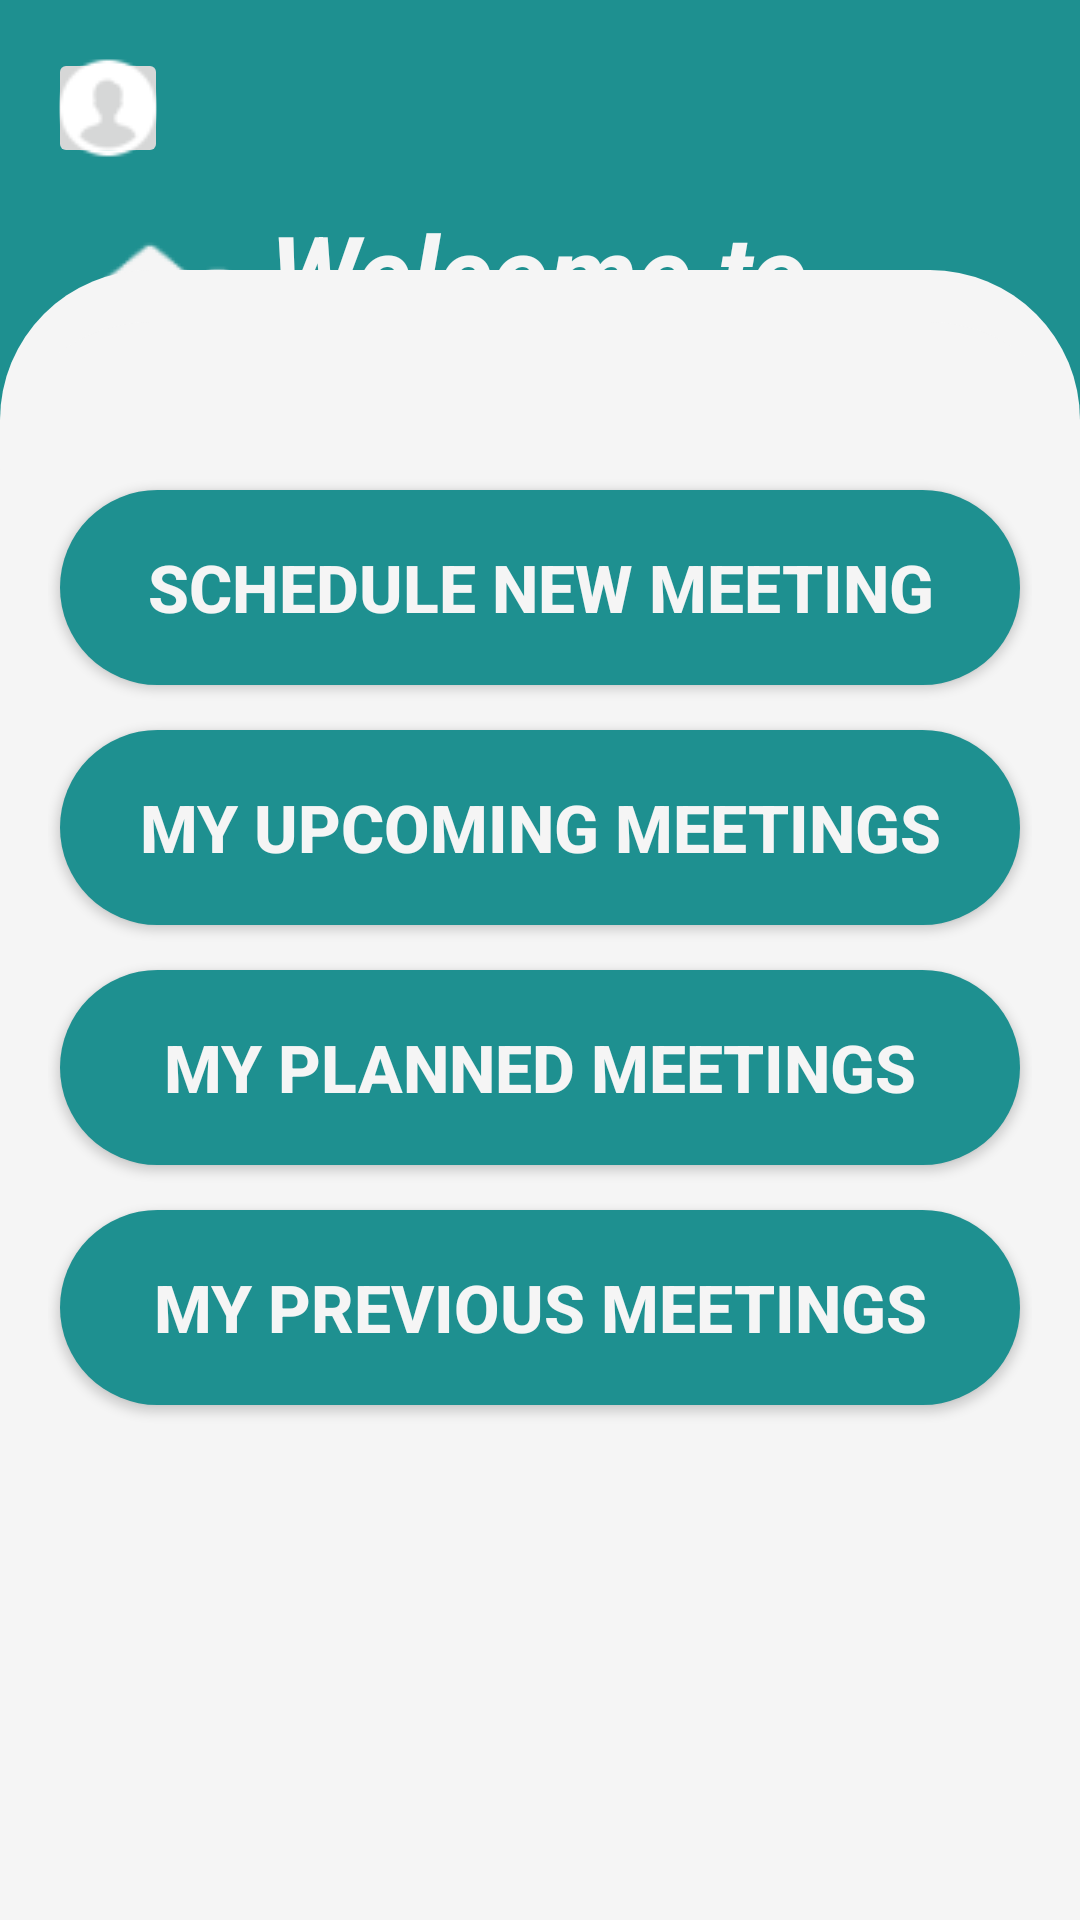

This screen was rendered from an Android layout file. Write that file and the resources it references.
<!-- AndroidManifest.xml: application theme Theme.SmartCampusACM -->
<!-- res/layout/activity_home.xml -->
<?xml version="1.0" encoding="utf-8"?>
<RelativeLayout xmlns:android="http://schemas.android.com/apk/res/android"
    xmlns:app="http://schemas.android.com/apk/res-auto"
    xmlns:tools="http://schemas.android.com/tools"
    android:id="@+id/main"
    android:layout_width="match_parent"
    android:layout_height="wrap_content"
    android:background="#1E9090"
    tools:context=".Home"
    android:orientation="horizontal"
    >

    <ImageButton
        android:id="@+id/male_user"
        android:layout_width="40dp"
        android:layout_height="40dp"
        android:layout_marginStart="16dp"
        android:layout_marginTop="16dp"
        android:contentDescription="male_user"
        android:src="@drawable/male_user"
        app:layout_constraintStart_toStartOf="parent"
        app:layout_constraintTop_toTopOf="parent" />


    <ImageView
        android:id="@+id/home_ek3"
        android:src="@drawable/home_ek3"
        android:contentDescription="home_ek3"
        android:layout_marginStart="10dp"
        android:layout_marginTop="67dp"
        android:layout_width="80dp"
        android:layout_height="99dp" />

    <TextView
        android:id="@+id/welcome_text"
        android:layout_width="wrap_content"
        android:layout_height="wrap_content"
        android:layout_toEndOf="@id/home_ek3"
        android:layout_alignTop="@id/home_ek3"
        android:text="Welcome to

        Home Page!"
        android:textColor="#F5F5F5"
        android:textStyle="bold|italic"
        android:textSize="35dp"/>


    <FrameLayout
        android:layout_width="match_parent"
        android:layout_height="match_parent">

        

        <View
            android:layout_width="match_parent"
            android:layout_height="550dp"
            android:layout_gravity="bottom"
            android:background="@drawable/bottom_dialog" />

        
        <LinearLayout
            android:layout_width="wrap_content"
            android:layout_height="425dp"
            android:layout_gravity="center"
            android:background="@drawable/bottom_dialog"
            android:orientation="vertical"
            android:padding="16dp">


            <androidx.appcompat.widget.AppCompatButton
                android:id="@+id/schedulinggg"
                android:layout_width="320dp"

                android:layout_height="65dp"
                android:layout_gravity="center"
                android:layout_marginHorizontal="30dp"
                android:layout_marginTop="40dp"
                android:layout_marginBottom="15dp"
                android:background="@drawable/btn"

                android:gravity="center"
                android:text="Schedule New Meeting"
                android:textColor="#F5F5F5"
                android:textSize="22dp"
                android:textStyle="normal|bold" />

            <androidx.appcompat.widget.AppCompatButton
                android:id="@+id/cominggg"
                android:layout_width="320dp"

                android:layout_height="65dp"
                android:layout_gravity="center"
                android:layout_marginHorizontal="30dp"
                android:layout_marginBottom="15dp"
                android:background="@drawable/btn"
                android:gravity="center"
                android:text="My Upcoming Meetings"
                android:textColor="#F5F5F5"
                android:textSize="22dp"
                android:textStyle="normal|bold"></androidx.appcompat.widget.AppCompatButton>

            <androidx.appcompat.widget.AppCompatButton
                android:id="@+id/planned"
                android:layout_width="320dp"
                android:layout_height="65dp"
                android:layout_gravity="center"
                android:layout_marginHorizontal="30dp"
                android:layout_marginBottom="15dp"
                android:background="@drawable/btn"
                android:gravity="center"
                android:text="My Planned Meetings"
                android:textColor="#F5F5F5"
                android:textSize="22dp"
                android:textStyle="normal|bold"></androidx.appcompat.widget.AppCompatButton>

            <androidx.appcompat.widget.AppCompatButton
                android:id="@+id/previous"
                android:layout_width="320dp"
                android:layout_height="65dp"
                android:layout_gravity="center"
                android:layout_marginHorizontal="30dp"
                android:background="@drawable/btn"
                android:gravity="center"
                android:text="My Previous Meetings"
                android:textColor="#F5F5F5"
                android:textSize="22dp"
                android:textStyle="normal|bold"></androidx.appcompat.widget.AppCompatButton>


        </LinearLayout>
    </FrameLayout>
</RelativeLayout>
<!-- resources referenced by this layout -->
<resources>
  <!-- drawable bottom_dialog (drawable) -->
  <?xml version="1.0" encoding="utf-8"?>
  <shape xmlns:android="http://schemas.android.com/apk/res/android">
  
      <solid
          android:color="#F5F5F5">
  
      </solid>
  
      <corners
          android:topRightRadius="50dp"
          android:topLeftRadius="50dp">
  
      </corners>
  
  
  
  
  
  </shape>
  <!-- drawable btn (drawable) -->
  <?xml version="1.0" encoding="utf-8"?>
  <shape xmlns:android="http://schemas.android.com/apk/res/android"
      android:shape="rectangle">
      <solid android:color="#1E9090" />
      <corners android:radius="50dp" />
      <padding
          android:left="10dp"
          android:right="10dp"
          android:top="10dp"
          android:bottom="10dp" />
  
  
  </shape>
  <!-- drawable home_ek3: png bitmap (drawable, 1456 bytes) -->
  <!-- drawable male_user: png bitmap (drawable, 847 bytes) -->
  <style name="Theme.SmartCampusACM" parent="Base.Theme.SmartCampusACM" />
  <style name="Base.Theme.SmartCampusACM" parent="Theme.Material3.DayNight.NoActionBar">
          
          
  
  
      </style>
</resources>
